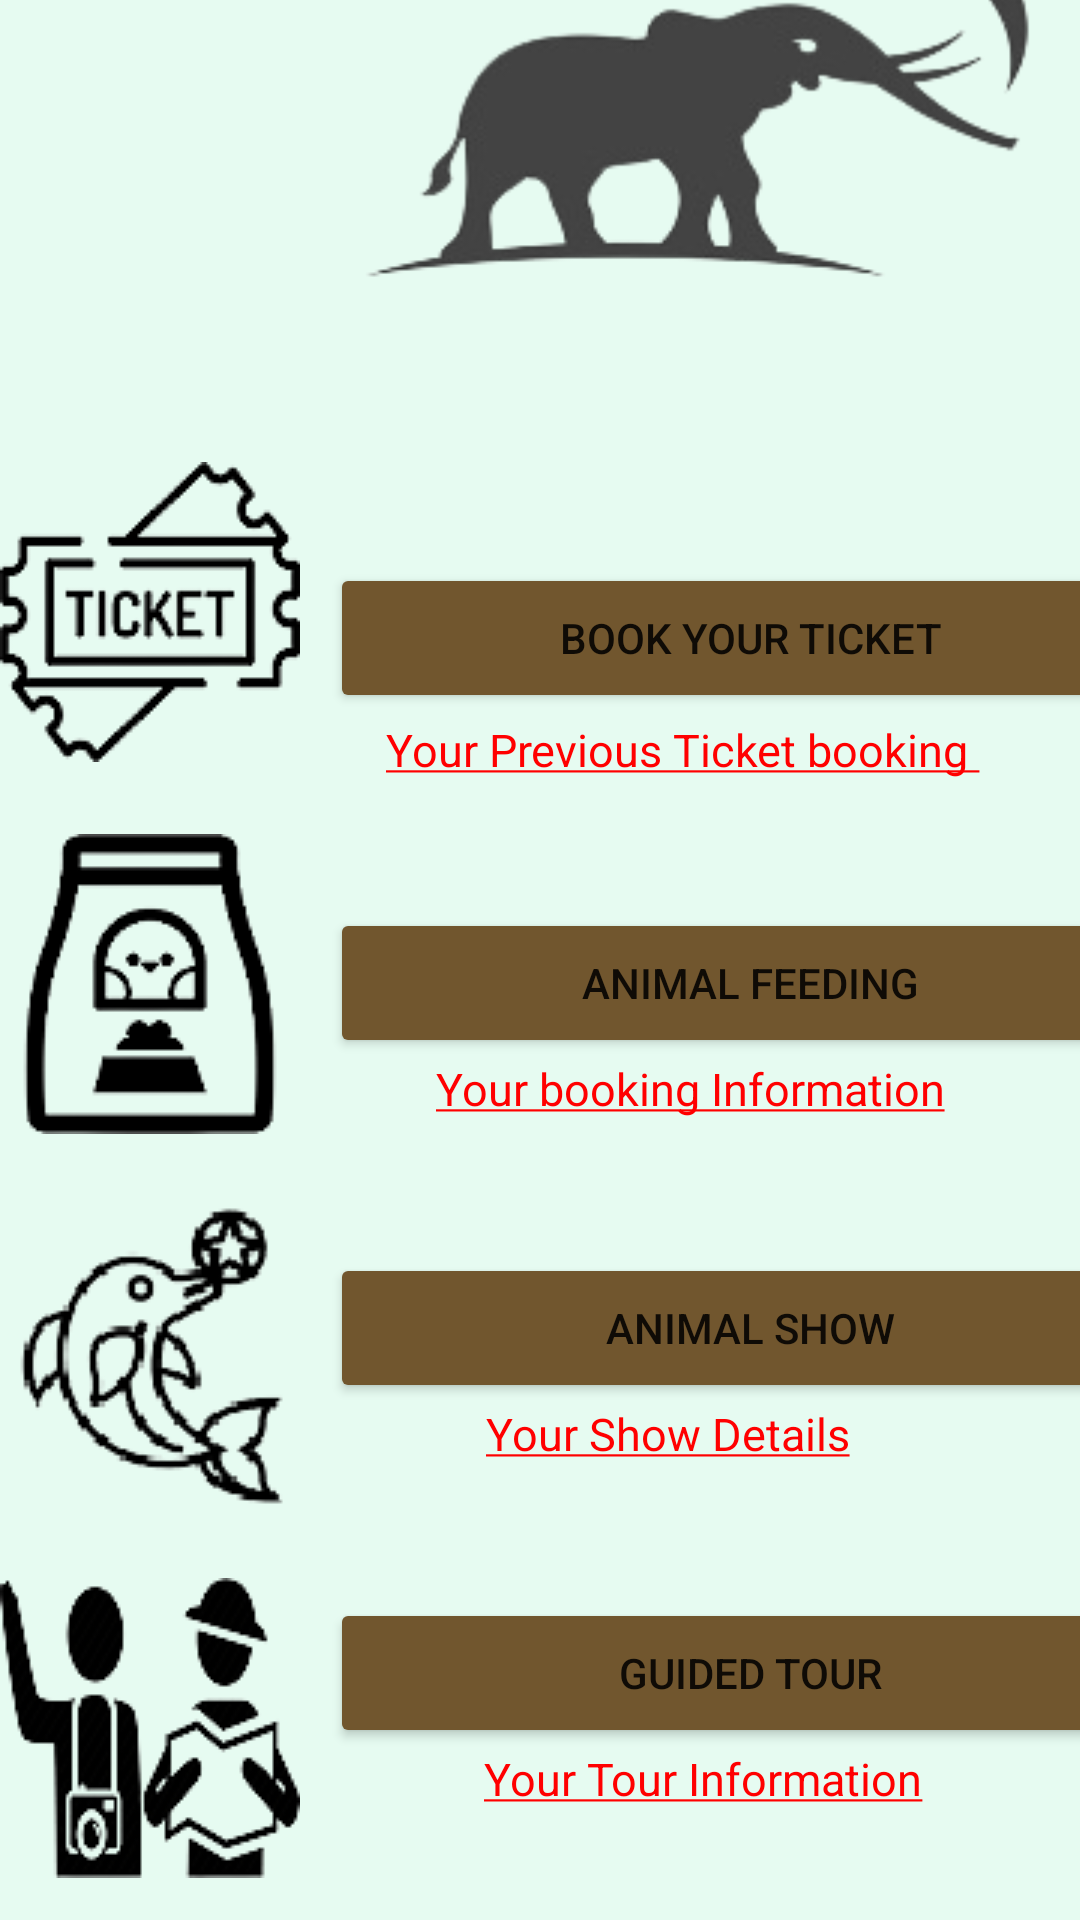

Reconstruct the res/layout file that produces this screen, plus the resources it refers to.
<!-- AndroidManifest.xml: application theme Theme.ZooApp -->
<!-- res/layout/activity_home.xml -->
<?xml version="1.0" encoding="utf-8"?>
<androidx.constraintlayout.widget.ConstraintLayout xmlns:android="http://schemas.android.com/apk/res/android"
    xmlns:app="http://schemas.android.com/apk/res-auto"
    xmlns:tools="http://schemas.android.com/tools"
    android:layout_width="match_parent"
    android:layout_height="match_parent"
    android:background="#FFFFFF"
    android:backgroundTint="#E6FBF1"
    tools:context=".Home">

    <Button
        android:id="@+id/H_AnimalF"
        android:layout_width="280dp"
        android:layout_height="50dp"
        android:layout_marginStart="5dp"
        android:layout_marginTop="5dp"
        android:layout_marginEnd="5dp"
        android:layout_marginBottom="60dp"
        android:backgroundTint="#71562E"
        android:text="@string/S_HAButton"
        app:layout_constraintBottom_toTopOf="@+id/H_AnimalS"
        app:layout_constraintEnd_toEndOf="parent"
        app:layout_constraintStart_toEndOf="@+id/imageView14"
        app:layout_constraintTop_toBottomOf="@+id/H_BookT"

        />

    <Button
        android:id="@+id/H_AnimalS"
        android:layout_width="280dp"
        android:layout_height="50dp"
        android:layout_marginStart="5dp"
        android:layout_marginTop="5dp"
        android:layout_marginEnd="5dp"
        android:layout_marginBottom="60dp"
        android:backgroundTint="#71562E"
        android:text="@string/S_HASButton"
        app:layout_constraintBottom_toTopOf="@+id/H_GuidedT"
        app:layout_constraintEnd_toEndOf="parent"
        app:layout_constraintStart_toEndOf="@+id/imageView15"
        app:layout_constraintTop_toBottomOf="@+id/H_AnimalF"

        />

    <Button
        android:id="@+id/H_GuidedT"
        android:layout_width="280dp"
        android:layout_height="50dp"
        android:layout_marginStart="5dp"
        android:layout_marginTop="5dp"
        android:layout_marginEnd="5dp"
        android:layout_marginBottom="150dp"
        android:backgroundTint="#71562E"
        android:text="@string/S_HGButton"
        app:layout_constraintBottom_toBottomOf="parent"
        app:layout_constraintEnd_toEndOf="parent"
        app:layout_constraintStart_toEndOf="@+id/imageView16"
        app:layout_constraintTop_toBottomOf="@+id/H_AnimalS"

        />

    <ImageView
        android:id="@+id/imageView7"
        android:layout_width="wrap_content"
        android:layout_height="wrap_content"
        android:layout_marginStart="66dp"
        android:layout_marginEnd="66dp"
        android:layout_marginBottom="600dp"
        app:layout_constraintBottom_toBottomOf="parent"
        app:layout_constraintEnd_toEndOf="parent"
        app:layout_constraintHorizontal_bias="0.0"
        app:layout_constraintStart_toStartOf="parent"
        app:layout_constraintTop_toTopOf="parent"
        app:srcCompat="@drawable/_9701928_removebg_preview" />

    <ImageView
        android:id="@+id/imageView12"
        android:layout_width="wrap_content"
        android:layout_height="wrap_content"
        android:layout_marginStart="35dp"
        android:layout_marginTop="260dp"
        android:layout_marginEnd="5dp"
        android:layout_marginBottom="1dp"
        app:layout_constraintBottom_toTopOf="@+id/imageView14"
        app:layout_constraintEnd_toStartOf="@+id/H_BookT"
        app:layout_constraintStart_toStartOf="parent"
        app:layout_constraintTop_toTopOf="parent"
        app:srcCompat="@drawable/pngitem_802725_removebg_preview__1_" />

    <ImageView
        android:id="@+id/imageView14"
        android:layout_width="wrap_content"
        android:layout_height="wrap_content"
        android:layout_marginStart="35dp"
        android:layout_marginTop="23dp"
        android:layout_marginEnd="5dp"
        android:layout_marginBottom="1dp"
        app:layout_constraintBottom_toTopOf="@+id/imageView15"
        app:layout_constraintEnd_toStartOf="@+id/H_AnimalF"
        app:layout_constraintStart_toStartOf="parent"
        app:layout_constraintTop_toBottomOf="@+id/imageView12"
        app:srcCompat="@drawable/_2815_200_removebg_preview" />

    <ImageView
        android:id="@+id/imageView15"
        android:layout_width="wrap_content"
        android:layout_height="wrap_content"
        android:layout_marginStart="35dp"
        android:layout_marginTop="23dp"
        android:layout_marginEnd="5dp"
        android:layout_marginBottom="1dp"
        app:layout_constraintBottom_toTopOf="@+id/imageView16"
        app:layout_constraintEnd_toStartOf="@+id/H_AnimalS"
        app:layout_constraintStart_toStartOf="parent"
        app:layout_constraintTop_toBottomOf="@+id/imageView14"
        app:srcCompat="@drawable/_902846_84_removebg_preview" />

    <ImageView
        android:id="@+id/imageView16"
        android:layout_width="wrap_content"
        android:layout_height="wrap_content"
        android:layout_marginStart="35dp"
        android:layout_marginTop="23dp"
        android:layout_marginEnd="5dp"
        android:layout_marginBottom="120dp"
        app:layout_constraintBottom_toBottomOf="parent"
        app:layout_constraintEnd_toStartOf="@+id/H_GuidedT"
        app:layout_constraintStart_toStartOf="parent"
        app:layout_constraintTop_toBottomOf="@+id/imageView15"
        app:srcCompat="@drawable/tour_guide_icon_14_removebg_preview" />

    <Button
        android:id="@+id/H_BookT"
        android:layout_width="280dp"
        android:layout_height="50dp"
        android:layout_marginStart="5dp"
        android:layout_marginTop="280dp"
        android:layout_marginEnd="5dp"
        android:layout_marginBottom="60dp"
        android:backgroundTint="#71562E"
        android:text="@string/S_HTButton"
        app:layout_constraintBottom_toTopOf="@+id/H_AnimalF"
        app:layout_constraintEnd_toEndOf="parent"
        app:layout_constraintStart_toEndOf="@+id/imageView12"
        app:layout_constraintTop_toTopOf="parent"

        />

    <TextView
        android:id="@+id/BookPT"
        android:layout_width="wrap_content"
        android:layout_height="wrap_content"
        android:layout_marginStart="45dp"
        android:layout_marginTop="2dp"
        android:layout_marginEnd="50dp"
        android:text="@string/S_Hlink1"
        android:textColor="#FF0000"
        android:textSize="15sp"
        app:layout_constraintEnd_toEndOf="parent"
        app:layout_constraintStart_toEndOf="@+id/imageView12"
        app:layout_constraintTop_toBottomOf="@+id/H_BookT" />

    <TextView
        android:id="@+id/BookPAF"
        android:layout_width="wrap_content"
        android:layout_height="wrap_content"
        android:layout_marginStart="50dp"
        android:layout_marginEnd="50dp"
        android:text="@string/S_Hlink2"
        android:textColor="#FF0000"
        android:textSize="15sp"
        app:layout_constraintEnd_toEndOf="parent"
        app:layout_constraintStart_toEndOf="@+id/imageView14"
        app:layout_constraintTop_toBottomOf="@+id/H_AnimalF" />

    <TextView
        android:id="@+id/BookPAS"
        android:layout_width="wrap_content"
        android:layout_height="wrap_content"
        android:layout_marginStart="80dp"
        android:layout_marginEnd="95dp"
        android:text="@string/S_Hlink3"
        android:textColor="#FF0000"
        android:textSize="15sp"
        app:layout_constraintEnd_toEndOf="parent"
        app:layout_constraintStart_toEndOf="@+id/imageView15"
        app:layout_constraintTop_toBottomOf="@+id/H_AnimalS" />

    <TextView
        android:id="@+id/BookPG"
        android:layout_width="wrap_content"
        android:layout_height="wrap_content"
        android:layout_marginStart="76dp"
        android:layout_marginEnd="67dp"
        android:text="@string/S_Hlink4"
        android:textColor="#FF0000"
        android:textSize="15sp"
        app:layout_constraintEnd_toEndOf="parent"
        app:layout_constraintStart_toEndOf="@+id/imageView16"
        app:layout_constraintTop_toBottomOf="@+id/H_GuidedT" />


    <Button
        android:id="@+id/profile_view_btn"
        android:layout_width="40dp"
        android:layout_height="wrap_content"
        android:layout_marginStart="15dp"
        android:layout_marginTop="10dp"
        android:background="@drawable/ic_baseline_menu_24"
        app:layout_constraintEnd_toEndOf="parent"
        app:layout_constraintHorizontal_bias="0.0"
        app:layout_constraintStart_toStartOf="parent"
        app:layout_constraintTop_toTopOf="parent" />

</androidx.constraintlayout.widget.ConstraintLayout>
<!-- resources referenced by this layout -->
<resources>
  <!-- drawable _2815_200_removebg_preview: png bitmap (drawable, 4693 bytes) -->
  <!-- drawable _902846_84_removebg_preview: png bitmap (drawable, 6436 bytes) -->
  <!-- drawable _9701928_removebg_preview: png bitmap (drawable, 15854 bytes) -->
  <!-- drawable pngitem_802725_removebg_preview__1_: png bitmap (drawable, 5246 bytes) -->
  <!-- drawable tour_guide_icon_14_removebg_preview: png bitmap (drawable, 7318 bytes) -->
  <string name="S_HAButton">Animal Feeding</string>
  <string name="S_HASButton">Animal Show</string>
  <string name="S_HGButton">Guided Tour</string>
  <string name="S_HTButton">Book Your Ticket</string>
  <string name="S_Hlink1"><u>Your Previous Ticket booking </u> </string>
  <string name="S_Hlink2"><u>Your booking Information</u></string>
  <string name="S_Hlink3"><u>Your Show Details</u></string>
  <string name="S_Hlink4"><u>Your Tour Information</u></string>
  <style name="Theme.ZooApp" parent="Theme.MaterialComponents.DayNight.DarkActionBar">
          
  
          <item name="colorPrimary">#4c7a34</item>
          <item name="colorPrimaryVariant">@color/black</item>
          <item name="colorOnPrimary">@color/white</item>
          
          <item name="colorSecondary">@color/teal_200</item>
          <item name="colorSecondaryVariant">@color/teal_700</item>
          <item name="colorOnSecondary">@color/black</item>
          
          <item name="android:statusBarColor" tools:targetApi="l">?attr/colorPrimaryVariant</item>
          
      </style>
  <!-- not gathered from this repository: default colours our renderer supplied (Android Studio template values) -->
  <color name="teal_200">#FF03DAC5</color>
  <color name="teal_700">#FF018786</color>
  <color name="black">#FF000000</color>
  <color name="white">#FFFFFFFF</color>
</resources>
